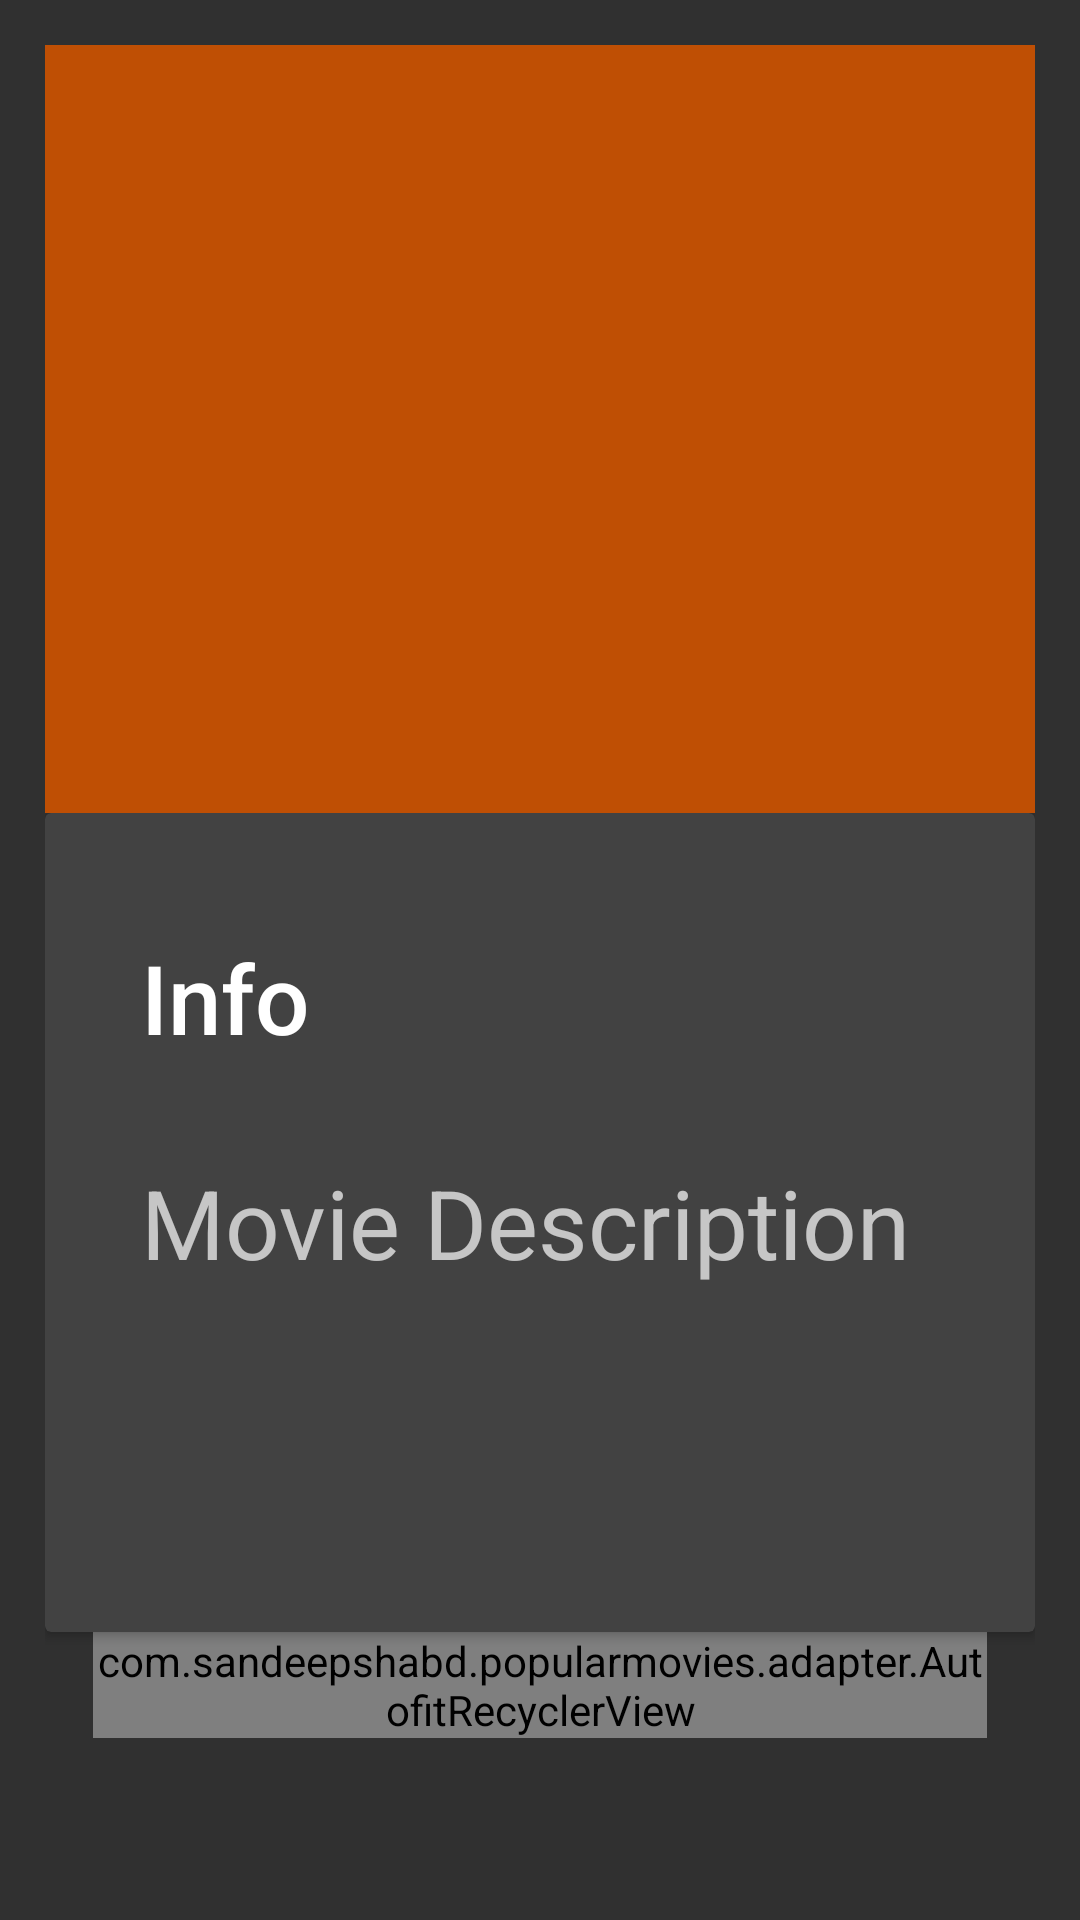

Write the Android layout XML for this screen, with the resource values it uses.
<!-- AndroidManifest.xml: application theme SplashTheme -->
<!-- res/layout/activity_theater.xml -->
<?xml version="1.0" encoding="utf-8"?>
<android.support.design.widget.CoordinatorLayout xmlns:android="http://schemas.android.com/apk/res/android"
    xmlns:app="http://schemas.android.com/apk/res-auto"
    xmlns:tools="http://schemas.android.com/tools"
    android:layout_width="match_parent"
    android:layout_height="match_parent"
    android:orientation="vertical"
    android:padding="15dp">

    <android.support.design.widget.AppBarLayout
        android:id="@+id/appbar"
        android:layout_width="match_parent"
        android:layout_height="@dimen/detail_backdrop_height"
        android:fitsSystemWindows="true"
        android:theme="@style/ThemeOverlay.AppCompat.Dark.ActionBar"
        app:layout_anchor="@+id/appbar"
        app:layout_anchorGravity="top|center">

        <android.support.design.widget.CollapsingToolbarLayout
            android:id="@+id/collapsing_toolbar"
            android:layout_width="match_parent"
            android:layout_height="match_parent"
            android:fitsSystemWindows="true"
            app:contentScrim="?attr/colorPrimary"
            app:expandedTitleMarginEnd="64dp"
            app:expandedTitleMarginStart="48dp"
            app:layout_scrollFlags="scroll|exitUntilCollapsed">

            <ImageView
                android:id="@+id/backdrop"
                android:layout_width="match_parent"
                android:layout_height="match_parent"
                android:fitsSystemWindows="true"
                android:scaleType="centerCrop"
                android:src="@mipmap/ic_launcher"
                android:transitionName="details"
                app:layout_collapseMode="parallax" />

            <android.support.v7.widget.Toolbar
                android:id="@+id/theaterListing_toolbar"
                android:layout_width="match_parent"
                android:layout_height="?attr/actionBarSize"
                app:layout_collapseMode="pin"
                app:popupTheme="@style/ThemeOverlay.AppCompat.Light">

            </android.support.v7.widget.Toolbar>

        </android.support.design.widget.CollapsingToolbarLayout>
    </android.support.design.widget.AppBarLayout>

    <android.support.v4.widget.NestedScrollView
        android:layout_width="match_parent"
        android:layout_height="match_parent"
        app:layout_behavior="@string/appbar_scrolling_view_behavior">

        <LinearLayout
            android:layout_width="match_parent"
            android:layout_height="wrap_content"
            android:orientation="vertical">

            <android.support.v7.widget.CardView
                android:layout_width="match_parent"
                android:layout_height="wrap_content">

                <LinearLayout
                    style="@style/Widget.CardContent"
                    android:layout_width="match_parent"
                    android:layout_height="wrap_content"
                    android:orientation="vertical">

                    <TextView
                        android:id="@+id/movie_info"
                        android:layout_width="match_parent"
                        android:layout_height="wrap_content"
                        android:layout_margin="@dimen/card_margin"
                        android:text="Info"
                        android:textAppearance="@style/TextAppearance.AppCompat.Title"
                        android:textSize="32sp" />

                    <TextView
                        android:id="@+id/movie_description"
                        android:layout_width="match_parent"
                        android:layout_height="wrap_content"
                        android:layout_margin="@dimen/card_margin"
                        android:text="Movie Description"
                        android:textAppearance="@style/TextAppearance.AppCompat.Medium"
                        android:textSize="32sp" />

                    <TextView
                        android:id="@+id/movie_cast"
                        android:layout_width="match_parent"
                        android:layout_height="wrap_content"
                        android:layout_margin="@dimen/card_margin"
                        android:text="Movie Cast"
                        android:textAppearance="@style/TextAppearance.AppCompat.Medium"
                        android:textSize="32sp"
                        android:visibility="invisible" />
                </LinearLayout>

            </android.support.v7.widget.CardView>

            <com.example.popularmovies.adapter.AutofitRecyclerView
                android:id="@+id/theaterListingRecyclerView"
                android:layout_width="match_parent"
                android:layout_height="match_parent"
                android:layout_marginLeft="@dimen/card_margin"
                android:layout_marginRight="@dimen/card_margin"
                android:clipToPadding="false"
                android:columnWidth="@dimen/column_width"
                android:scrollbars="vertical"
                tools:listitem="@layout/theater_card_view" />
        </LinearLayout>

    </android.support.v4.widget.NestedScrollView>

</android.support.design.widget.CoordinatorLayout>
<!-- res/layout/theater_card_view.xml (included above) -->
<?xml version="1.0" encoding="utf-8"?>
<LinearLayout xmlns:android="http://schemas.android.com/apk/res/android"
    android:layout_width="match_parent"
    android:background="@drawable/rect_border"
    android:layout_height="200dp" >

    <android.support.v7.widget.CardView
        android:id="@+id/theaterCardViewID"
        android:layout_width="match_parent"
        android:layout_height="match_parent"
        android:padding="10dp">

        <RelativeLayout
            android:layout_width="match_parent"
            android:layout_height="wrap_content"
            android:padding="16dp">


            <TextView
                android:id="@+id/theaterTitle"
                android:layout_width="wrap_content"
                android:layout_height="wrap_content"
                android:layout_alignParentTop="true"
                android:textSize="26sp" />

            <TextView
                android:id="@+id/theaterTimings"
                android:layout_width="wrap_content"
                android:layout_height="wrap_content"
                android:textSize="26sp"
                android:layout_below="@+id/theaterTitle"/>



        </RelativeLayout>
    </android.support.v7.widget.CardView>

</LinearLayout>
<!-- resources referenced by this layout -->
<resources>
  <dimen name="card_margin">16dp</dimen>
  <dimen name="column_width">500dp</dimen>
  <dimen name="detail_backdrop_height">256dp</dimen>
  <!-- drawable rect_border (drawable) -->
  <?xml version="1.0" encoding="utf-8"?>
  <shape xmlns:android="http://schemas.android.com/apk/res/android"
      android:shape="rectangle">
      <corners android:radius="20dp" />
      <padding
          android:bottom="10dp"
          android:left="10dp"
          android:right="10dp"
          android:top="10dp" />
      <stroke
          android:width="1dp"
          android:color="#CCCCCC" />
  </shape>
  <style name="Widget.CardContent" parent="android:Widget">
          <item name="android:paddingLeft">16dp</item>
          <item name="android:paddingRight">16dp</item>
          <item name="android:paddingTop">24dp</item>
          <item name="android:paddingBottom">24dp</item>
          <item name="android:orientation">vertical</item>
      </style>
  <style name="SplashTheme" parent="Theme.AppCompat.NoActionBar">
          
          <item name="colorPrimary">@color/colorPrimary</item>
          <item name="colorPrimaryDark">@color/colorPrimaryDark</item>
          <item name="colorAccent">@color/colorAccent</item>
      </style>
  <color name="colorPrimary">#bf4f04</color>
  <color name="colorPrimaryDark">#141514</color>
  <color name="colorAccent">#FF4081</color>
</resources>
